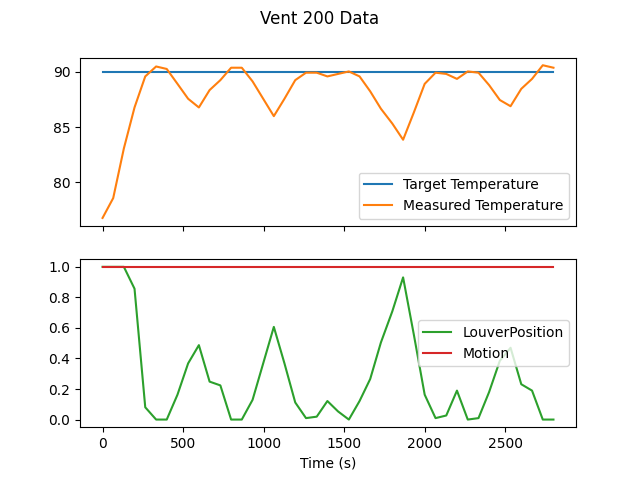

The data file committed next to this chart (first rows):
Timestamp| Target Temperature| Measured Temperature| LouverPosition| Motion
2023-04-19T15:30:24.637871| 90| 76.78| 1| True
2023-04-19T15:31:30.794832| 90| 78.57| 1| True
2023-04-19T15:32:36.942775| 90| 83.07| 1| True
2023-04-19T15:33:43.104519| 90| 86.79| 0.8567| True
2023-04-19T15:34:49.650305| 90| 89.6| 0.08033| True
2023-04-19T15:35:57.133973| 90| 90.5| 0| True
2023-04-19T15:37:02.972382| 90| 90.28| 0| True
2023-04-19T15:38:09.655208| 90| 88.92| 0.1631| True
2023-04-19T15:39:15.694370| 90| 87.57| 0.3678| True
2023-04-19T15:40:22.449593| 90| 86.79| 0.4873| True
2023-04-19T15:41:29.012908| 90| 88.36| 0.2484| True
2023-04-19T15:42:35.779140| 90| 89.26| 0.2237| True
2023-04-19T15:43:42.453603| 90| 90.39| 0| True
2023-04-19T15:44:48.706913| 90| 90.39| 0| True
2023-04-19T15:45:55.584205| 90| 89.15| 0.1289| True
2023-04-19T15:48:07.569177| 90| 86.0| 0.6067| True
2023-04-19T15:49:13.545710| 90| 87.57| 0.3678| True
2023-04-19T15:50:20.471302| 90| 89.26| 0.1119| True
2023-04-19T15:51:27.247939| 90| 89.94| 0.00948| True
2023-04-19T15:52:33.796558| 90| 89.94| 0.01896| True
2023-04-19T15:53:39.952890| 90| 89.6| 0.1213| True
2023-04-19T15:54:46.318449| 90| 89.82| 0.05309| True
2023-04-19T15:55:53.189913| 90| 90.05| 0| True
2023-04-19T15:56:59.537480| 90| 89.6| 0.1213| True
2023-04-19T15:58:05.577853| 90| 88.25| 0.2654| True
2023-04-19T15:59:11.947943| 90| 86.67| 0.5043| True
2023-04-19T16:00:22.997259| 90| 85.32| 0.7091| True
2023-04-19T16:01:29.767181| 90| 83.86| 0.9309| True
2023-04-19T16:02:36.528171| 90| 86.34| 0.5555| True
2023-04-19T16:03:43.709330| 90| 88.92| 0.1631| True
2023-04-19T16:04:51.083070| 90| 89.94| 0.00948| True
2023-04-19T16:05:57.635167| 90| 89.82| 0.02654| True
2023-04-19T16:07:04.000062| 90| 89.38| 0.1896| True
2023-04-19T16:08:11.095844| 90| 90.05| 0| True
2023-04-19T16:09:17.655035| 90| 89.94| 0.00948| True
2023-04-19T16:10:23.476002| 90| 88.81| 0.1801| True
2023-04-19T16:11:30.040046| 90| 87.46| 0.3849| True
2023-04-19T16:12:36.598197| 90| 86.9| 0.4702| True
2023-04-19T16:13:43.151357| 90| 88.47| 0.2313| True
2023-04-19T16:14:49.923997| 90| 89.38| 0.1896| True
2023-04-19T16:15:56.588496| 90| 90.61| 0| True
2023-04-19T16:17:02.832413| 90| 90.39| 0| True
